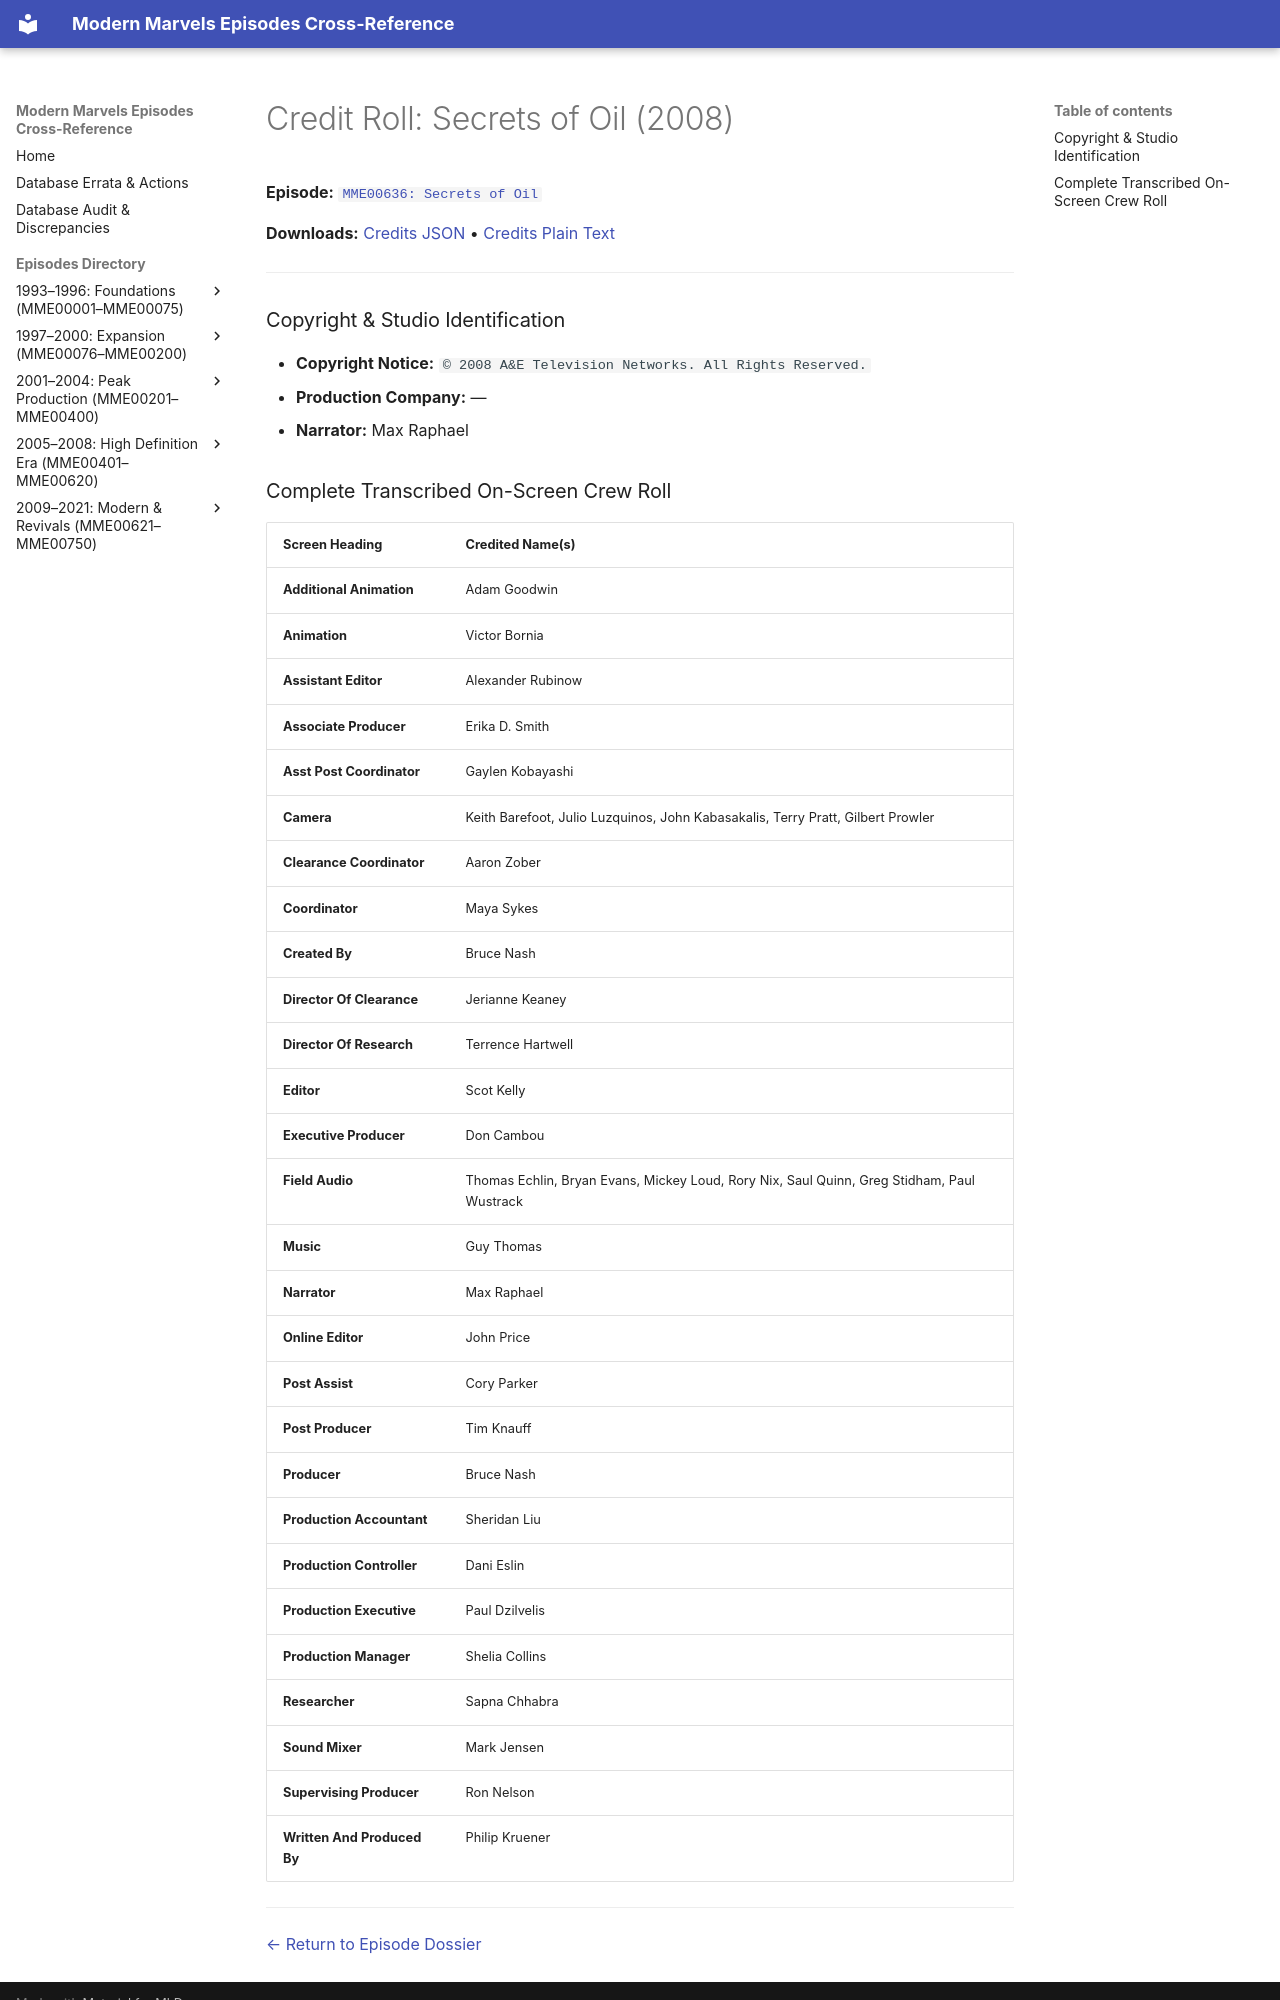

repository: ModernMarvelsFan/ModernMarvels · page: credits/MME00636-credits/index.html · generator: mkdocs

# Credit Roll: Secrets of Oil (2008)
**Episode:** [`MME00636: Secrets of Oil`](../episodes/MME00636.md)

**Downloads:** [Credits JSON](json/MME00636-credits.json) • [Credits Plain Text](txt/MME00636-credits.txt)

---

### Copyright & Studio Identification
* **Copyright Notice:** `© 2008 A&E Television Networks. All Rights Reserved.`
* **Production Company:** —
* **Narrator:** Max Raphael
